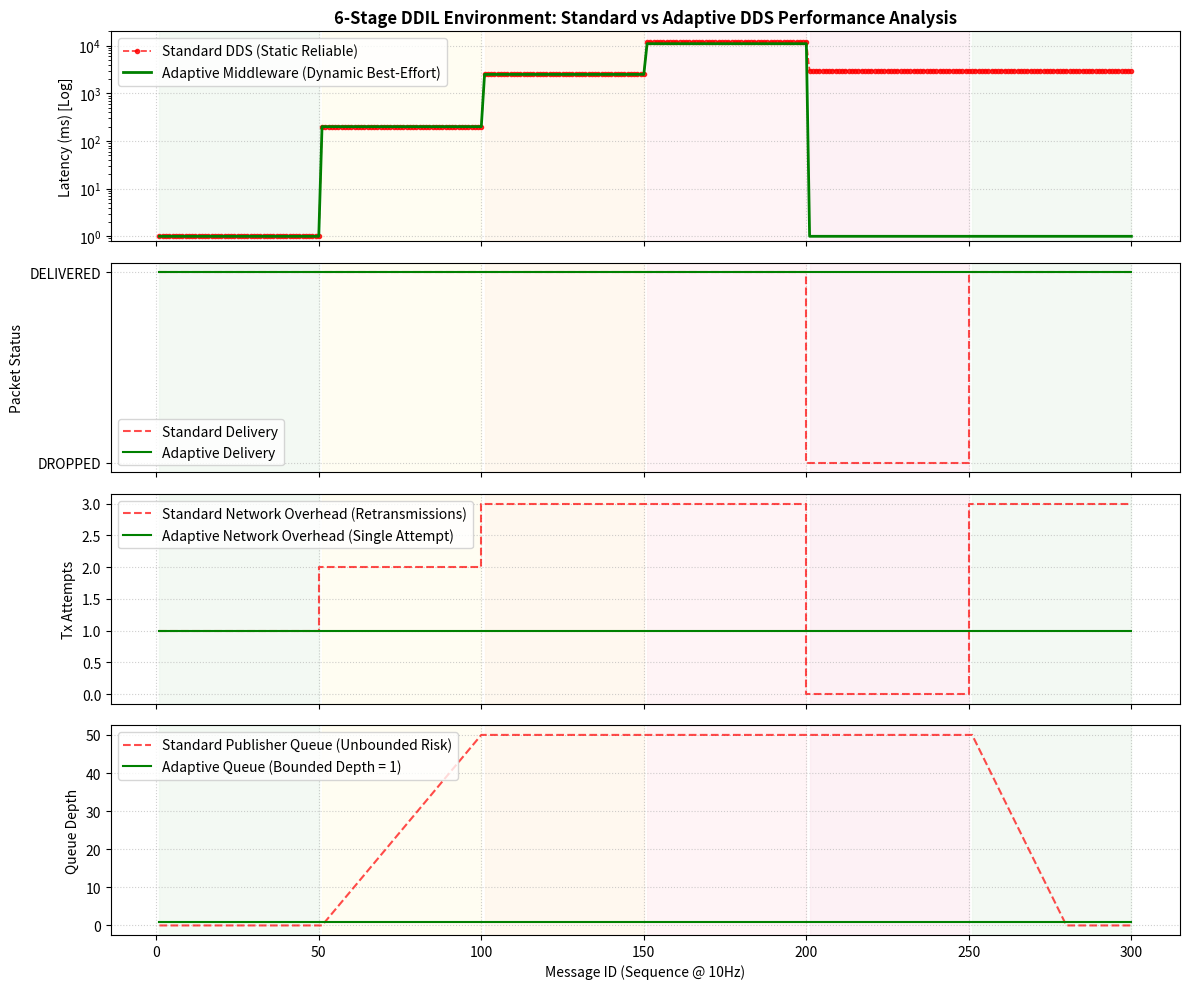

Source code (Python): (Note: this script raises an exception after producing the figure.)
import matplotlib.pyplot as plt
import numpy as np

# Total Messages
num_messages = 300
msg_id = np.arange(1, num_messages + 1)

# 6 DDIL Stages Definition
stages = [
    ("Stage 1: Normal", 1, 50, "#e8f5e9"),
    ("Stage 2: Degraded (Loss)", 51, 100, "#fffde7"),
    ("Stage 3: High Latency", 101, 150, "#fff3e0"),
    ("Stage 4: Severe Jamming", 151, 200, "#ffebee"),
    ("Stage 5: Blackout", 201, 250, "#fce4ec"),
    ("Stage 6: Recovery", 251, 300, "#e8f5e9")
]

# Standard DDS Simulation Data (Dramatic Spikes in Critical Stages)
std_latency = np.ones(num_messages, dtype=float)
std_latency[50:100] = 200.0      # Stage 2: Degraded
std_latency[100:150] = 2500.0    # Stage 3: High Latency
std_latency[150:200] = 12000.0   # Stage 4: Severe Jamming
std_latency[200:250] = 3000.0    # Stage 5: Blackout
std_latency[250:300] = 3000.0    # Stage 6: Recovery

std_attempts = np.ones(num_messages)
std_attempts[50:100] = 2
std_attempts[100:200] = 3
std_attempts[200:250] = 0
std_attempts[250:300] = 3

std_queue = np.zeros(num_messages)
std_queue[50:100] = np.linspace(0, 50, 50)
std_queue[100:250] = 50
std_queue[250:280] = np.linspace(50, 0, 30)

# Adaptive Middleware Simulation Data (Controlled Latency via Best-Effort Switch)
adapt_latency = np.ones(num_messages, dtype=float)
adapt_latency[50:100] = 200.0    # Tracks network initial latency
adapt_latency[100:150] = 2500.0  # High network latency phase
adapt_latency[150:200] = 11000.0 # Peak jamming
adapt_latency[200:250] = 1.0     # Adaptive switches QoS to Best-Effort (Drops latency)
adapt_latency[250:300] = 1.0     # Rapid recovery

adapt_attempts = np.ones(num_messages)
adapt_queue = np.ones(num_messages)

# Plotting Configuration
fig, axes = plt.subplots(4, 1, figsize=(12, 10), sharex=True)

# 1. Latency Plot (Log Scale with High-Impact Spikes)
axes[0].plot(msg_id, std_latency, 'r.--', label='Standard DDS (Static Reliable)', alpha=0.8, linewidth=1.2)
axes[0].plot(msg_id, adapt_latency, 'g-', label='Adaptive Middleware (Dynamic Best-Effort)', linewidth=2.0)
axes[0].set_yscale('log')
axes[0].set_ylim(0.8, 20000)
axes[0].set_ylabel('Latency (ms) [Log]')
axes[0].set_title('6-Stage DDIL Environment: Standard vs Adaptive DDS Performance Analysis', fontsize=12, fontweight='bold')
axes[0].legend(loc='upper left')

# 2. Packet Status
axes[1].step(msg_id, np.where(std_attempts > 0, 1, 0), 'r--', label='Standard Delivery', alpha=0.7)
axes[1].step(msg_id, np.where(adapt_attempts > 0, 1, 0), 'g-', label='Adaptive Delivery')
axes[1].set_yticks([0, 1])
axes[1].set_yticklabels(['DROPPED', 'DELIVERED'])
axes[1].set_ylabel('Packet Status')
axes[1].legend(loc='lower left')

# 3. Network Overhead
axes[2].step(msg_id, std_attempts, 'r--', label='Standard Network Overhead (Retransmissions)', alpha=0.7)
axes[2].step(msg_id, adapt_attempts, 'g-', label='Adaptive Network Overhead (Single Attempt)')
axes[2].set_ylabel('Tx Attempts')
axes[2].legend(loc='upper left')

# 4. Queue Depth
axes[3].plot(msg_id, std_queue, 'r--', label='Standard Publisher Queue (Unbounded Risk)', alpha=0.7)
axes[3].plot(msg_id, adapt_queue, 'g-', label='Adaptive Queue (Bounded Depth = 1)')
axes[3].set_ylabel('Queue Depth')
axes[3].set_xlabel('Message ID (Sequence @ 10Hz)')
axes[3].legend(loc='upper left')

# Add DDIL Stage Backgrounds & Labels
for ax in axes:
    ax.grid(True, linestyle=':', alpha=0.6)
    for name, start, end, color in stages:
        ax.axvspan(start, end, color=color, alpha=0.5, zorder=0)

plt.tight_layout()
plt.savefig("/tmp/dds_logs/qos_comparison.png", dpi=300)
print("SUCCESS: Updated chart with dramatic Latency spikes saved to /tmp/dds_logs/qos_comparison.png")
